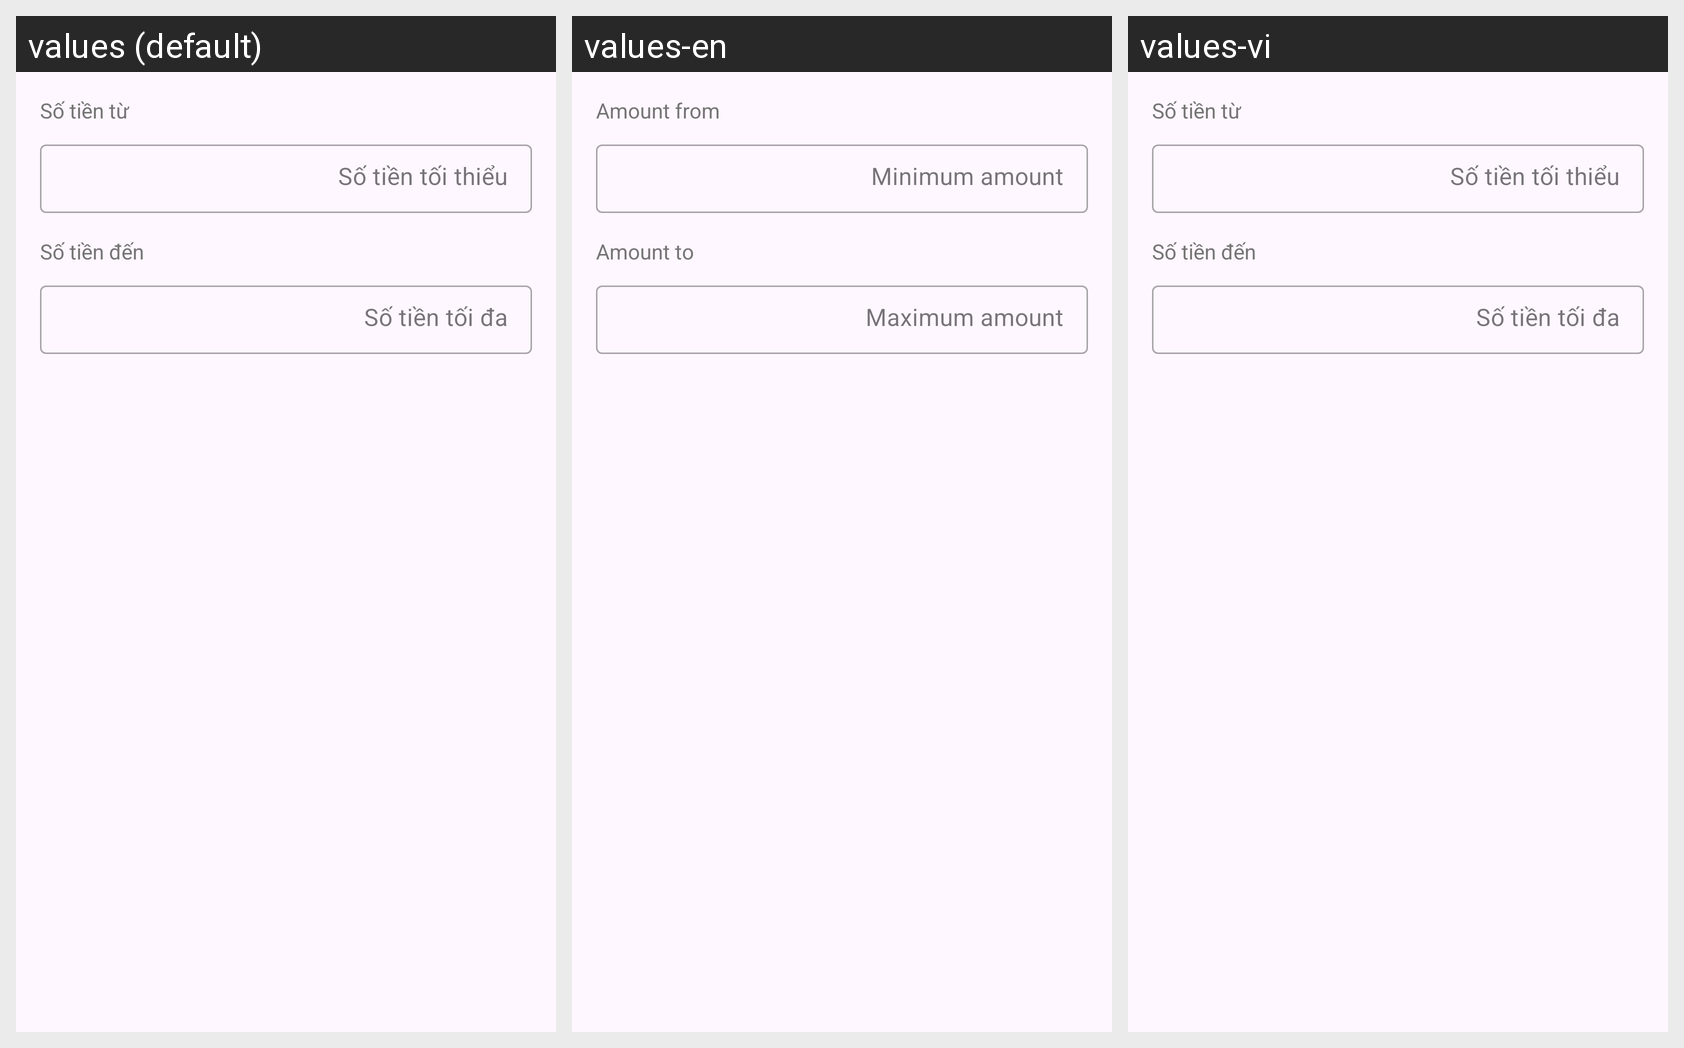

For this localized Android screen grid, give each drawn string resource with its value in every locale shown.
Android screen res/layout/dialog_money_range.xml rendered under 3 locales, left to right: values (default), values-en, values-vi. Device: Nexus 5 (rendered at 1080×1920; each locale shown at half size, 540×960, under a caption strip naming it); theme Theme.QuanLyChiTieu.
Strings drawn on this screen, with the default value and each locale's value (text and hints the layout hard-codes, and strings that could not be matched under every locale, appear in the picture but are not listed):

amount_from
  values: Số tiền từ
  values-en: Amount from
  values-vi: Số tiền từ

min_amount
  values: Số tiền tối thiểu
  values-en: Minimum amount
  values-vi: Số tiền tối thiểu

amount_to
  values: Số tiền đến
  values-en: Amount to
  values-vi: Số tiền đến

max_amount
  values: Số tiền tối đa
  values-en: Maximum amount
  values-vi: Số tiền tối đa
